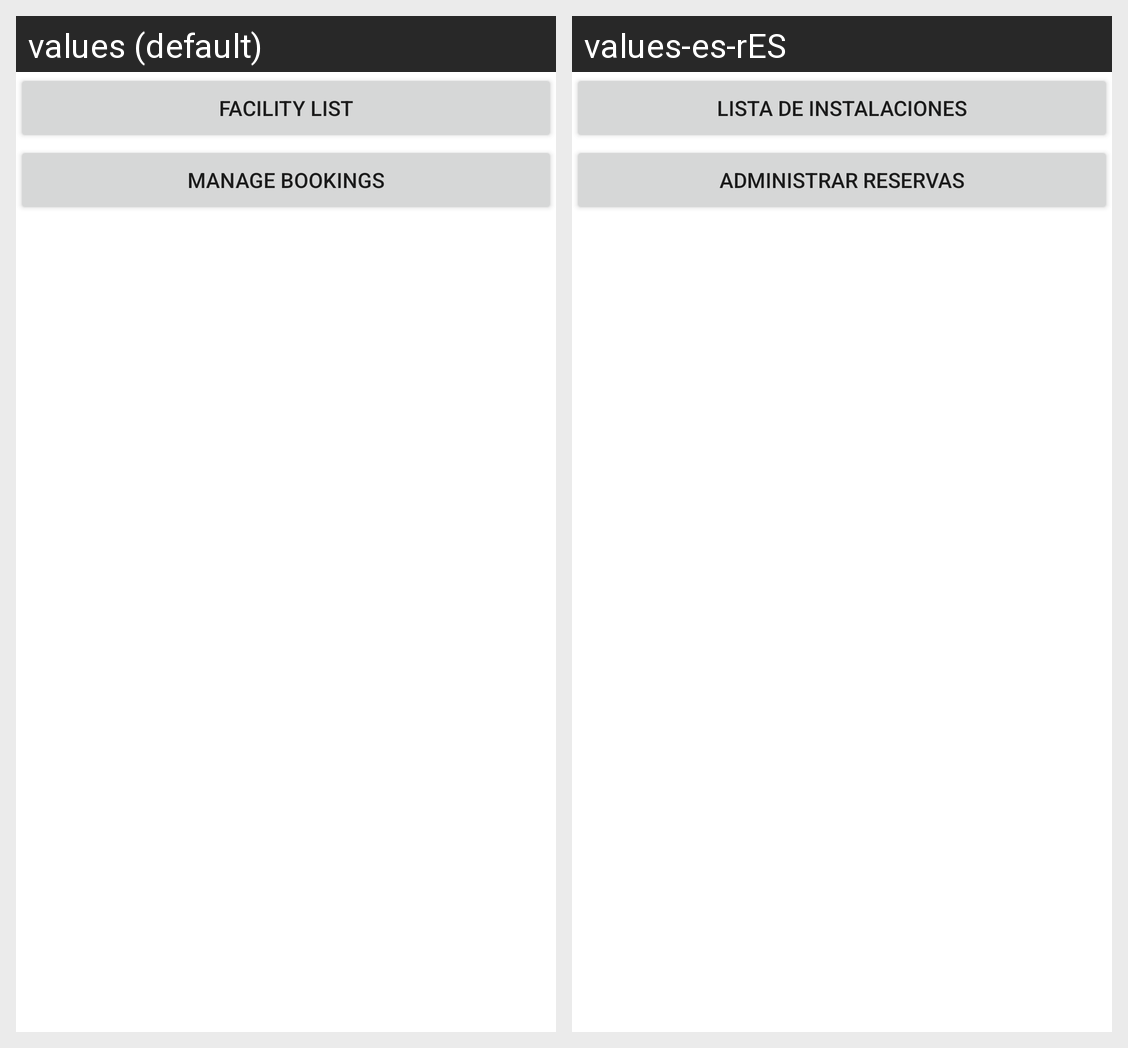

This grid shows one Android layout under two languages. Give, for every string resource on the screen, its name, the default text and each shown locale's text.
Android screen res/layout/content_scrolling.xml rendered under 2 locales, left to right: values (default), values-es-rES. Device: Nexus 5 (rendered at 1080×1920; each locale shown at half size, 540×960, under a caption strip naming it); theme Theme.ReservasDeportes.
Strings drawn on this screen, with the default value and each locale's value (text and hints the layout hard-codes, and strings that could not be matched under every locale, appear in the picture but are not listed):

main_btnListFacilities
  values: Facility list
  values-es-rES: Lista de instalaciones

main_btnListBookings
  values: Manage bookings
  values-es-rES: Administrar reservas
